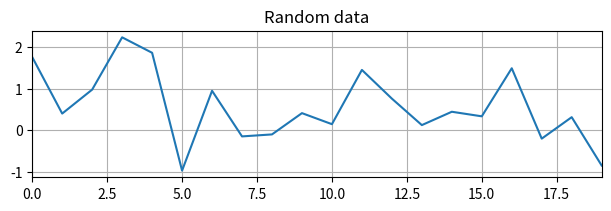

Generate this figure with matplotlib: (Note: this script raises an exception after producing the figure.)
import argparse
import numpy as np
import pandas as pd

from matplotlib import pyplot as plt


if __name__ == '__main__':
    # DO NOT EDIT BLOCK - Required by the Makefile
    parser = argparse.ArgumentParser()
    parser.add_argument('--full', default=False, action='store_true')
    args = parser.parse_args()
    # END OF DO NOT EDIT BLOCK

    # Set random seeds for reproducibility.
    np.random.seed(0)

    # Add appropriate variables such as num_samples and num_epochs to construct the debug build.
    if args.full:
        num_samples = 200
    else:
        num_samples = 20

    # Create pdf images.
    data = np.random.randn(num_samples)
    plt.figure(constrained_layout=True, figsize=(6, 2))
    plt.plot(data)
    plt.grid(True)
    plt.autoscale(enable=True, axis='x', tight=True)
    plt.title('Random data')
    plt.savefig('tmp/image.png')
    plt.close()

    # Create table.
    num_rows = 5
    num_columns = 8
    table = np.random.randn(num_rows, num_columns)
    df = pd.DataFrame(table)
    max_per_column_list = df.max(0)
    formatters = [lambda x,max_per_column=max_per_column: fr'\bf{{{x:.2f}}}' if (x == max_per_column) else f'{x:.2f}' for max_per_column in max_per_column_list]
    df.to_latex('tmp/table.tex', formatters=formatters, bold_rows=True, escape=False)

    # Create variables.
    df = pd.DataFrame({'key': ['num_samples', 'num_rows', 'num_columns'], 'value': [num_samples, num_rows, num_columns]})
    df.to_csv('tmp/keys-values.csv', index=False, float_format='%.1f')
